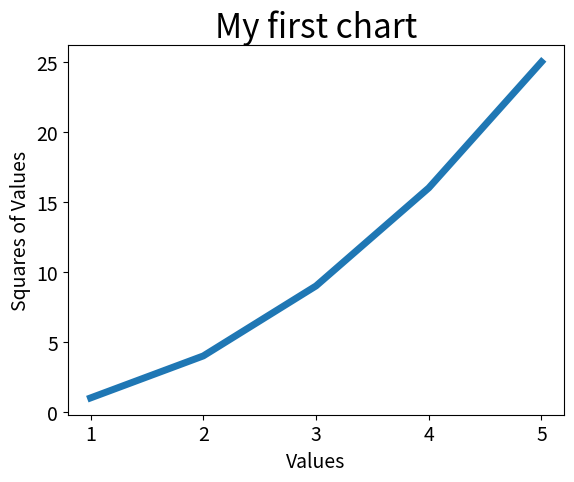

The matplotlib source for this figure:
#! /usr/bin/env python
# -*- coding: utf-8 -*-
from matplotlib import pyplot

squares = [1, 4, 9, 16 ,25]
values = [1, 2, 3, 4, 5]
pyplot.plot(values, squares, linewidth=5)

# 设置图标的信息
pyplot.title('My first chart', fontsize=24)
pyplot.xlabel('Values', fontsize=14)
pyplot.ylabel('Squares of Values', fontsize=14)
pyplot.tick_params(axis='both', labelsize=14)

pyplot.show()